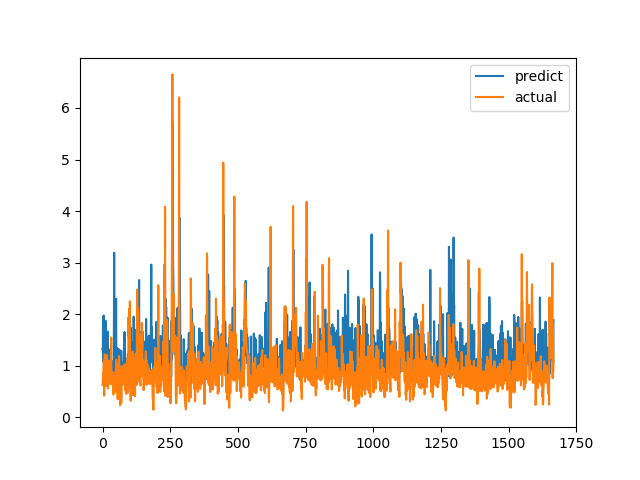

The file beside this chart, header and first rows:
predict, actual
1.318, 0.6238
1.3, 0.6915
1.943, 0.8558
1.073, 0.7094
1.974, 1.015
1.103, 1.116
0.9266, 0.4183
1.068, 1.002
1.818, 1.219
1.198, 1.143
1.122, 0.6528
1.873, 0.6747
1.168, 0.601
1.536, 0.6695
0.8614, 0.6538
0.8117, 0.7814
0.852, 1.206
1.117, 0.8469
1.389, 0.8286
1.661, 0.6482
0.9518, 0.5624
1.008, 0.7183
0.9839, 1.1
1.315, 0.9542
1.117, 0.729
1.311, 0.6694
1.058, 0.8631
0.8765, 0.6465
1.05, 0.8223
1.065, 0.9236
0.9255, 0.8301
0.8047, 1.067
0.9973, 1.546
1.079, 0.6827
1.059, 0.6386
0.9477, 0.6464
1.083, 0.6881
0.8875, 0.7274
0.7749, 0.65
1.029, 0.8694
0.79, 0.4409
0.9689, 0.4519
1.689, 0.7575
3.193, 0.4952
1.123, 0.6851
0.8916, 0.7244
1.546, 0.8654
1.253, 0.74
1.188, 0.8071
0.8031, 0.8204
2.301, 1.114
1.026, 1.109
0.8521, 0.4751
1.064, 1.039
0.8078, 0.9458
1.34, 0.7878
0.9288, 0.3505
1.198, 0.9368
0.9021, 0.9868
0.9151, 0.647
... 1,607 more rows
